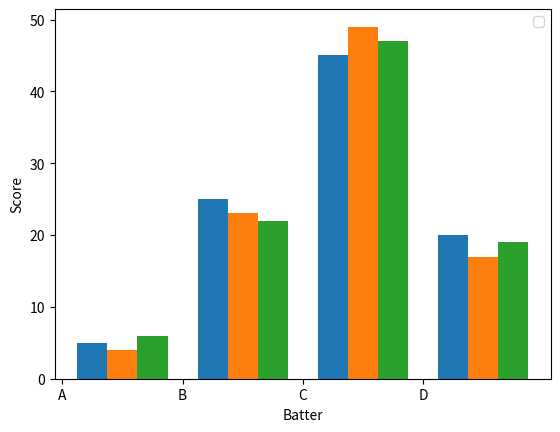

The matplotlib source for this figure:
import matplotlib.pyplot as plt
import numpy as np
batters = ['A','B','C','D']
Score1 = [5,25,45,20]
Score2 =[ 4,23,49,17]
Score3 = [6,22,47,19]

x = np.arange(4)
#y = np.arange(len(batters))
#plt.bar(x+0.0,batters,width=0.25)
plt.bar(x+0.25,Score1,width=0.25)
plt.bar(x+0.50,Score2,width=0.25)
plt.bar(x+0.75,Score3,width=0.25)
plt.xlabel('Batter')
plt.ylabel('Score')
plt.xticks(x,['A','B','C','D'])
plt.legend()
plt.show()
